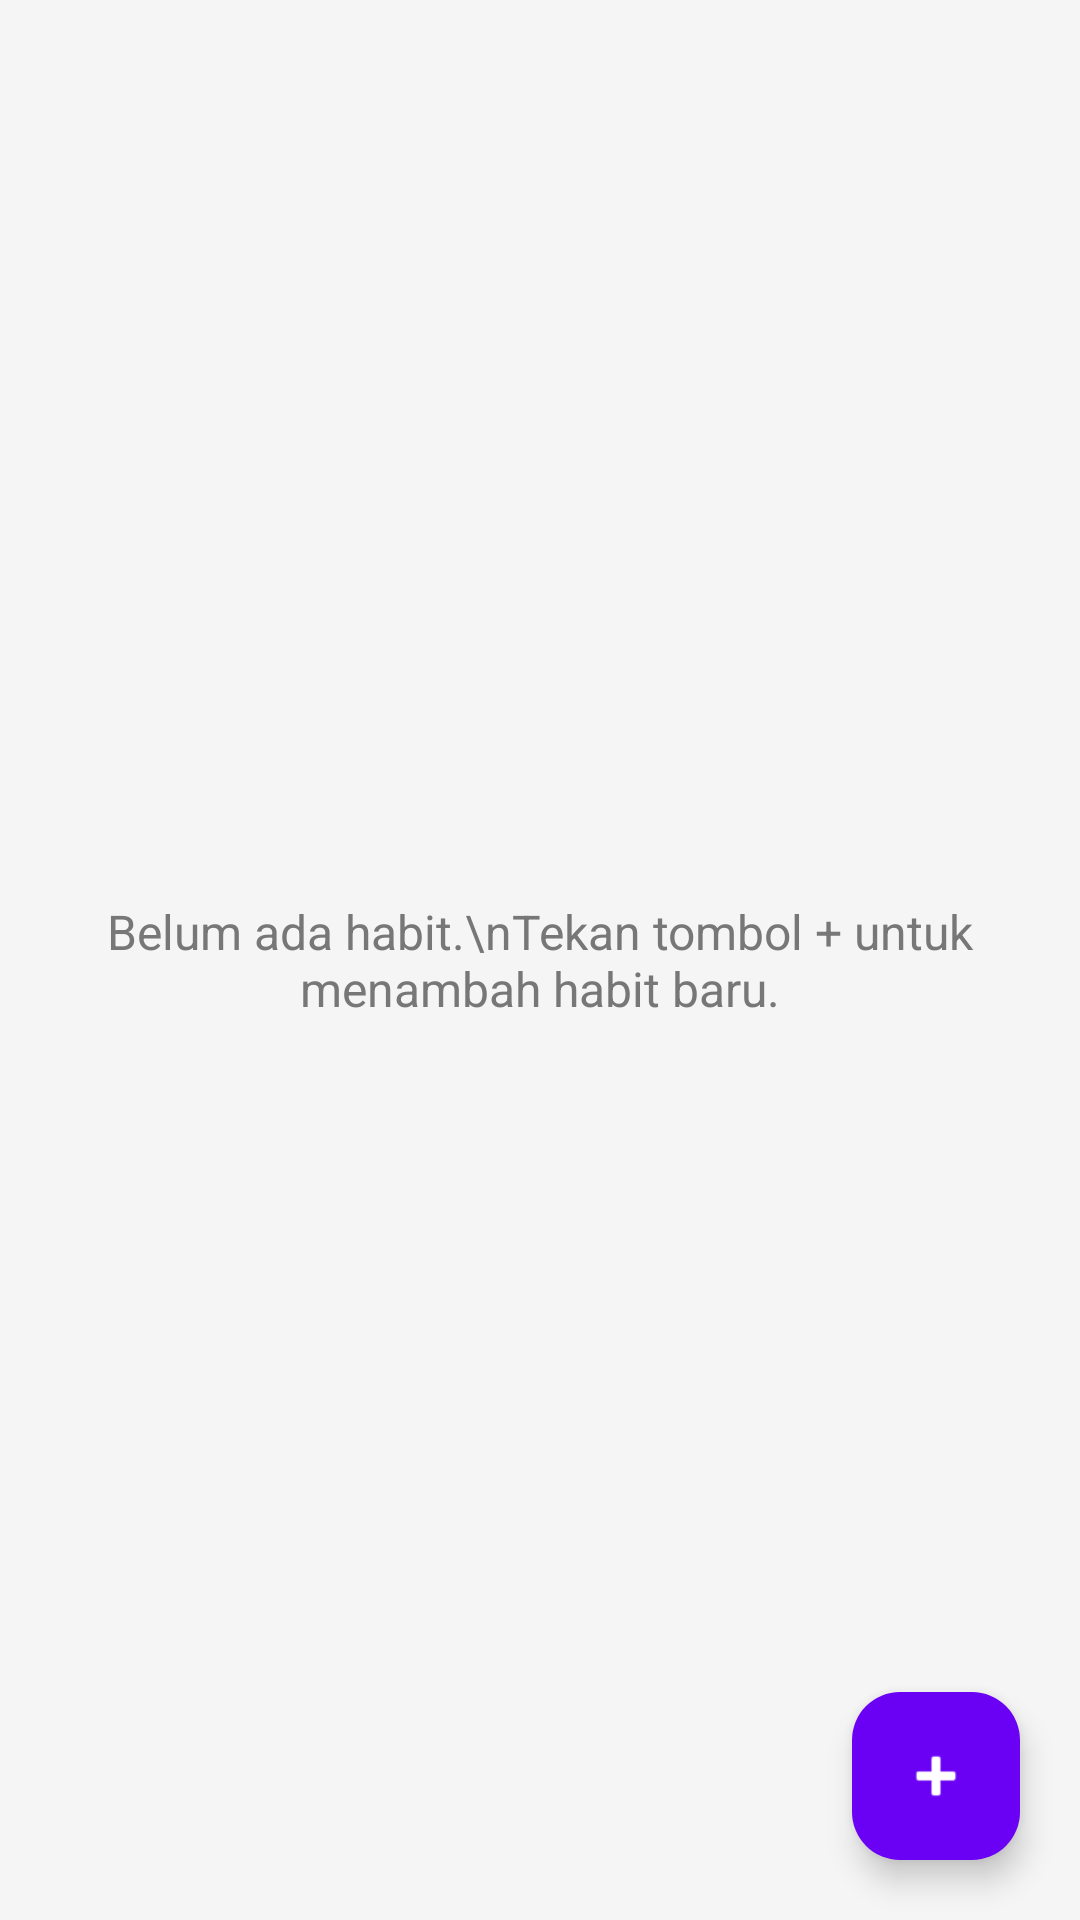

Reconstruct the res/layout file that produces this screen, plus the resources it refers to.
<!-- AndroidManifest.xml: application theme Theme.HabitTracker_EntitasJahat -->
<!-- res/layout/fragment_dashboard.xml -->
<?xml version="1.0" encoding="utf-8"?>
<FrameLayout xmlns:android="http://schemas.android.com/apk/res/android"
    xmlns:app="http://schemas.android.com/apk/res-auto"
    android:layout_width="match_parent"
    android:layout_height="match_parent"
    android:background="#F5F5F5">

    <androidx.recyclerview.widget.RecyclerView
        android:id="@+id/recViewHabit"
        android:layout_width="match_parent"
        android:layout_height="match_parent"
        android:clipToPadding="false"
        android:paddingStart="12dp"
        android:paddingTop="16dp"
        android:paddingEnd="12dp"
        android:paddingBottom="100dp"/>

    <TextView
        android:id="@+id/txtEmpty"
        android:layout_width="wrap_content"
        android:layout_height="wrap_content"
        android:layout_gravity="center"
        android:text="Belum ada habit.\nTekan tombol + untuk menambah habit baru."
        android:textAlignment="center"
        android:textColor="#777777"
        android:textSize="16sp" />

    <com.google.android.material.floatingactionbutton.FloatingActionButton
        android:id="@+id/btnAdd"
        android:layout_width="wrap_content"
        android:layout_height="wrap_content"
        android:layout_gravity="bottom|end"
        android:layout_margin="20dp"
        android:contentDescription="Add Habit"
        app:backgroundTint="#6A00F4"
        app:srcCompat="@android:drawable/ic_input_add"
        app:tint="#FFFFFF" />

</FrameLayout>
<!-- resources referenced by this layout -->
<resources>
  <style name="Theme.HabitTracker_EntitasJahat" parent="Base.Theme.HabitTracker_EntitasJahat" />
  <style name="Base.Theme.HabitTracker_EntitasJahat" parent="Theme.Material3.DayNight.NoActionBar">
          
          
      </style>
</resources>
